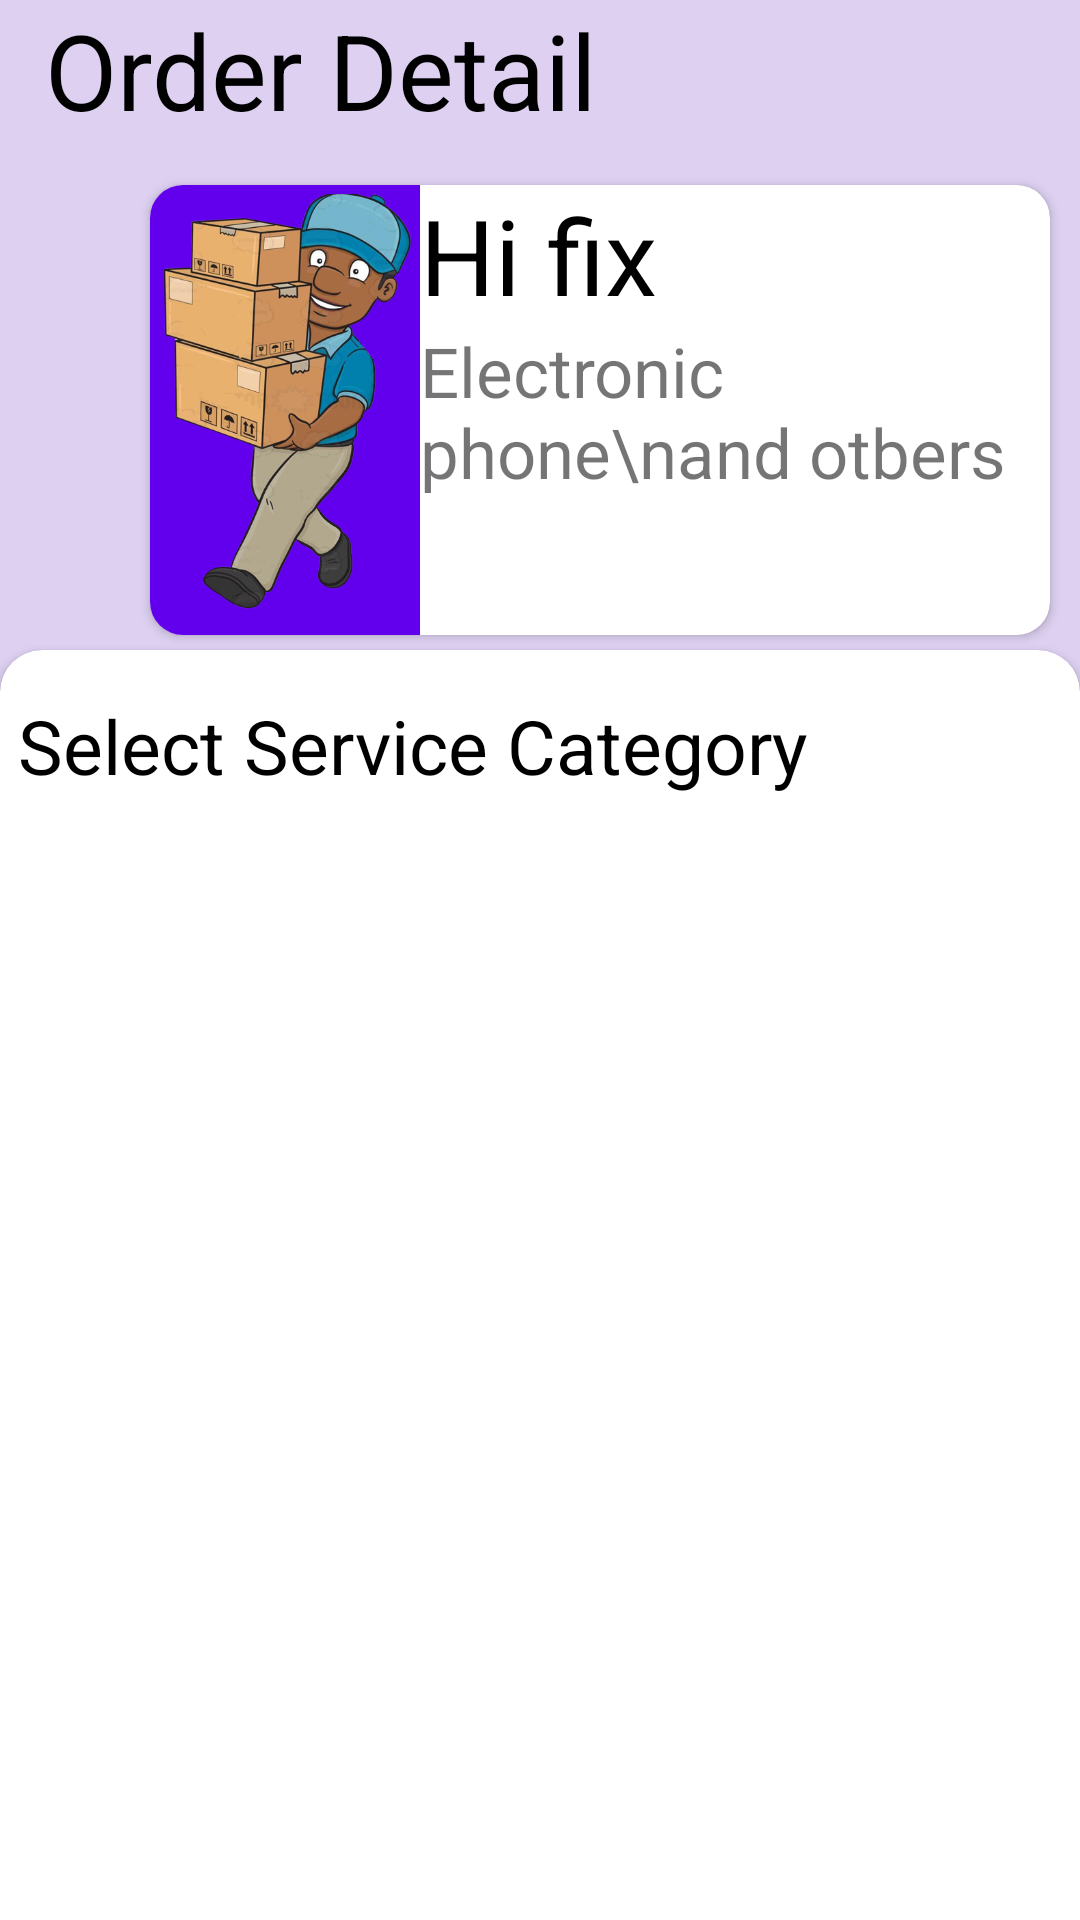

Here is an Android app screen rendered from its layout file. Give the layout XML and the strings, colors and styles it references.
<!-- AndroidManifest.xml: application theme Theme.RecyclerViewH1 -->
<!-- res/layout/activity_third.xml -->
<?xml version="1.0" encoding="utf-8"?>
<LinearLayout xmlns:android="http://schemas.android.com/apk/res/android"
    xmlns:app="http://schemas.android.com/apk/res-auto"
    xmlns:tools="http://schemas.android.com/tools"
    android:layout_width="match_parent"
    android:layout_height="match_parent"
    android:background="#DDD0F1"
    android:orientation="vertical"
    tools:context=".ThirdActivity">

    <LinearLayout
        android:layout_width="wrap_content"
        android:layout_height="wrap_content"
        android:orientation="horizontal">

        <ImageView
            android:id="@+id/backToFirst"
            android:layout_width="wrap_content"
            android:layout_height="wrap_content"
            android:layout_marginStart="5dp"
            android:layout_marginTop="5dp"
            android:layout_marginEnd="5dp"
            android:src="@drawable/ic_baseline_arrow_back_24" />

        <TextView
            android:layout_width="wrap_content"
            android:layout_height="wrap_content"
            android:layout_marginStart="5dp"
            android:text="Order Detail"
            android:textColor="@color/black"
            android:textSize="35sp" />

    </LinearLayout>

    <androidx.cardview.widget.CardView
        android:layout_width="300dp"
        android:layout_height="150dp"
        android:layout_marginStart="50dp"
        android:layout_marginTop="15dp"
        app:cardCornerRadius="11dp">

        <LinearLayout
            android:layout_width="match_parent"
            android:layout_height="match_parent"
            android:orientation="horizontal">


            <ImageView
                android:layout_width="90dp"
                android:layout_height="match_parent"
                android:background="@color/purple_500"
                android:src="@drawable/box_man" />

            <LinearLayout
                android:layout_width="wrap_content"
                android:layout_height="wrap_content"
                android:orientation="vertical">


                <TextView
                    android:layout_width="wrap_content"
                    android:layout_height="wrap_content"
                    android:text="Hi fix"
                    android:textColor="@color/black"
                    android:textSize="35sp" />

                <TextView
                    android:layout_width="wrap_content"
                    android:layout_height="wrap_content"
                    android:text="Electronic phone\nand otbers"
                    android:textSize="23sp" />

            </LinearLayout>


        </LinearLayout>

    </androidx.cardview.widget.CardView>

    <androidx.cardview.widget.CardView
        android:layout_width="match_parent"
        android:layout_height="510dp"
        android:layout_marginTop="5dp"
        app:cardCornerRadius="14dp">

        <LinearLayout
            android:layout_width="match_parent"
            android:layout_height="match_parent"
            android:orientation="vertical">


            <TextView
                android:layout_width="wrap_content"
                android:layout_height="wrap_content"
                android:layout_marginStart="6dp"
                android:layout_marginTop="15dp"
                android:text="Select Service Category"
                android:textColor="@color/black"
                android:textSize="25sp" />

            <LinearLayout
                android:layout_width="match_parent"
                android:layout_height="370dp"
                android:layout_marginTop="5dp"
                android:orientation="vertical">

                <ListView
                    android:id="@+id/listView2"
                    android:layout_width="match_parent"
                    android:layout_height="match_parent"
                    tools:listitem="@layout/items_list" />


            </LinearLayout>

            <LinearLayout
                android:layout_width="match_parent"
                android:layout_height="wrap_content"
                android:orientation="horizontal">

                <TextView
                    android:layout_width="wrap_content"
                    android:layout_height="wrap_content"
                    android:text="Total Payment\n5.36"
                    android:textColor="@color/black"
                    android:textSize="23sp" />

                <com.google.android.material.button.MaterialButton
                    android:id="@+id/toLast"
                    android:layout_width="wrap_content"
                    android:layout_height="wrap_content"
                    android:layout_marginStart="90dp"
                    android:layout_marginTop="10dp"
                    android:text="Order Proccess"
                    android:textAllCaps="false"
                    app:cornerRadius="5dp" />


            </LinearLayout>

        </LinearLayout>


    </androidx.cardview.widget.CardView>

</LinearLayout>
<!-- res/layout/items_list.xml (included above) -->
<?xml version="1.0" encoding="utf-8"?>
<LinearLayout xmlns:android="http://schemas.android.com/apk/res/android"
    xmlns:app="http://schemas.android.com/apk/res-auto"
    android:orientation="vertical"
    android:layout_margin="5dp"
    android:layout_width="match_parent"
    android:layout_height="match_parent">

    <androidx.cardview.widget.CardView
        android:layout_width="match_parent"
        android:layout_height="130dp"
        android:layout_margin="5dp"
        app:cardCornerRadius="15dp"
        >

        <LinearLayout
            android:layout_width="match_parent"
            android:layout_height="match_parent"
            android:background="#E6E5E5"
            android:orientation="horizontal">

            <ImageView
                android:id="@+id/itemImage"
                android:layout_width="90dp"
                android:layout_height="match_parent"
                android:src="@drawable/termos"
                android:scaleType="centerCrop"
                android:background="@color/purple_200"/>
            <LinearLayout
                android:layout_marginStart="3dp"
                android:layout_width="wrap_content"
                android:layout_height="wrap_content"
                android:orientation="vertical">

                <TextView
                    android:id="@+id/itemName"
                    android:layout_width="wrap_content"
                    android:layout_height="wrap_content"
                    android:text="Reinstall OS"
                    android:textSize="35sp"
                    android:textColor="@color/black"/>
                <TextView
                    android:id="@+id/itemDescription"
                    android:layout_width="wrap_content"
                    android:layout_height="wrap_content"
                    android:text="Remove software"
                    android:textSize="22sp"/>
                <TextView
                    android:id="@+id/itemPrize"
                    android:layout_width="wrap_content"
                    android:layout_height="wrap_content"
                    android:text="@string/cost"
                    android:textSize="21sp"
                    android:textColor="@color/black"/>


            </LinearLayout>
            <LinearLayout
                android:layout_marginStart="10dp"
                android:layout_marginTop="80dp"
                android:layout_width="wrap_content"
                android:layout_height="wrap_content"
                android:orientation="horizontal">
                <ImageView
                    android:layout_width="30dp"
                    android:layout_height="30dp"
                    android:src="@drawable/ic_baseline_remove_24"
                    android:background="@color/purple_200"/>
                <TextView
                    android:id="@+id/itemCount"
                    android:layout_width="30dp"
                    android:layout_height="30dp"
                    android:text="2"
                    android:gravity="center"/>
                <ImageView
                    android:layout_width="30dp"
                    android:layout_height="30dp"
                    android:src="@drawable/ic_baseline_add_24"
                    android:background="@color/purple_200"/>

            </LinearLayout>



        </LinearLayout>

    </androidx.cardview.widget.CardView>






</LinearLayout>
<!-- resources referenced by this layout -->
<resources>
  <!-- drawable box_man: png bitmap (drawable, 225712 bytes) -->
  <!-- drawable termos: png bitmap (drawable, 82882 bytes) -->
  <string name="cost">$5/Unit</string>
  <style name="Theme.RecyclerViewH1" parent="Theme.MaterialComponents.DayNight.DarkActionBar">
          
          <item name="colorPrimary">@color/purple_500</item>
          <item name="colorPrimaryVariant">@color/purple_700</item>
          <item name="colorOnPrimary">@color/white</item>
          
          <item name="colorSecondary">@color/teal_200</item>
          <item name="colorSecondaryVariant">@color/teal_700</item>
          <item name="colorOnSecondary">@color/black</item>
          
          <item name="android:statusBarColor">?attr/colorPrimaryVariant</item>
          
      </style>
  <!-- not gathered from this repository: default colours our renderer supplied (Android Studio template values) -->
  <color name="purple_200">#FFBB86FC</color>
  <color name="purple_500">#FF6200EE</color>
  <color name="purple_700">#FF3700B3</color>
  <color name="teal_200">#FF03DAC5</color>
  <color name="teal_700">#FF018786</color>
  <color name="black">#FF000000</color>
  <color name="white">#FFFFFFFF</color>
</resources>
